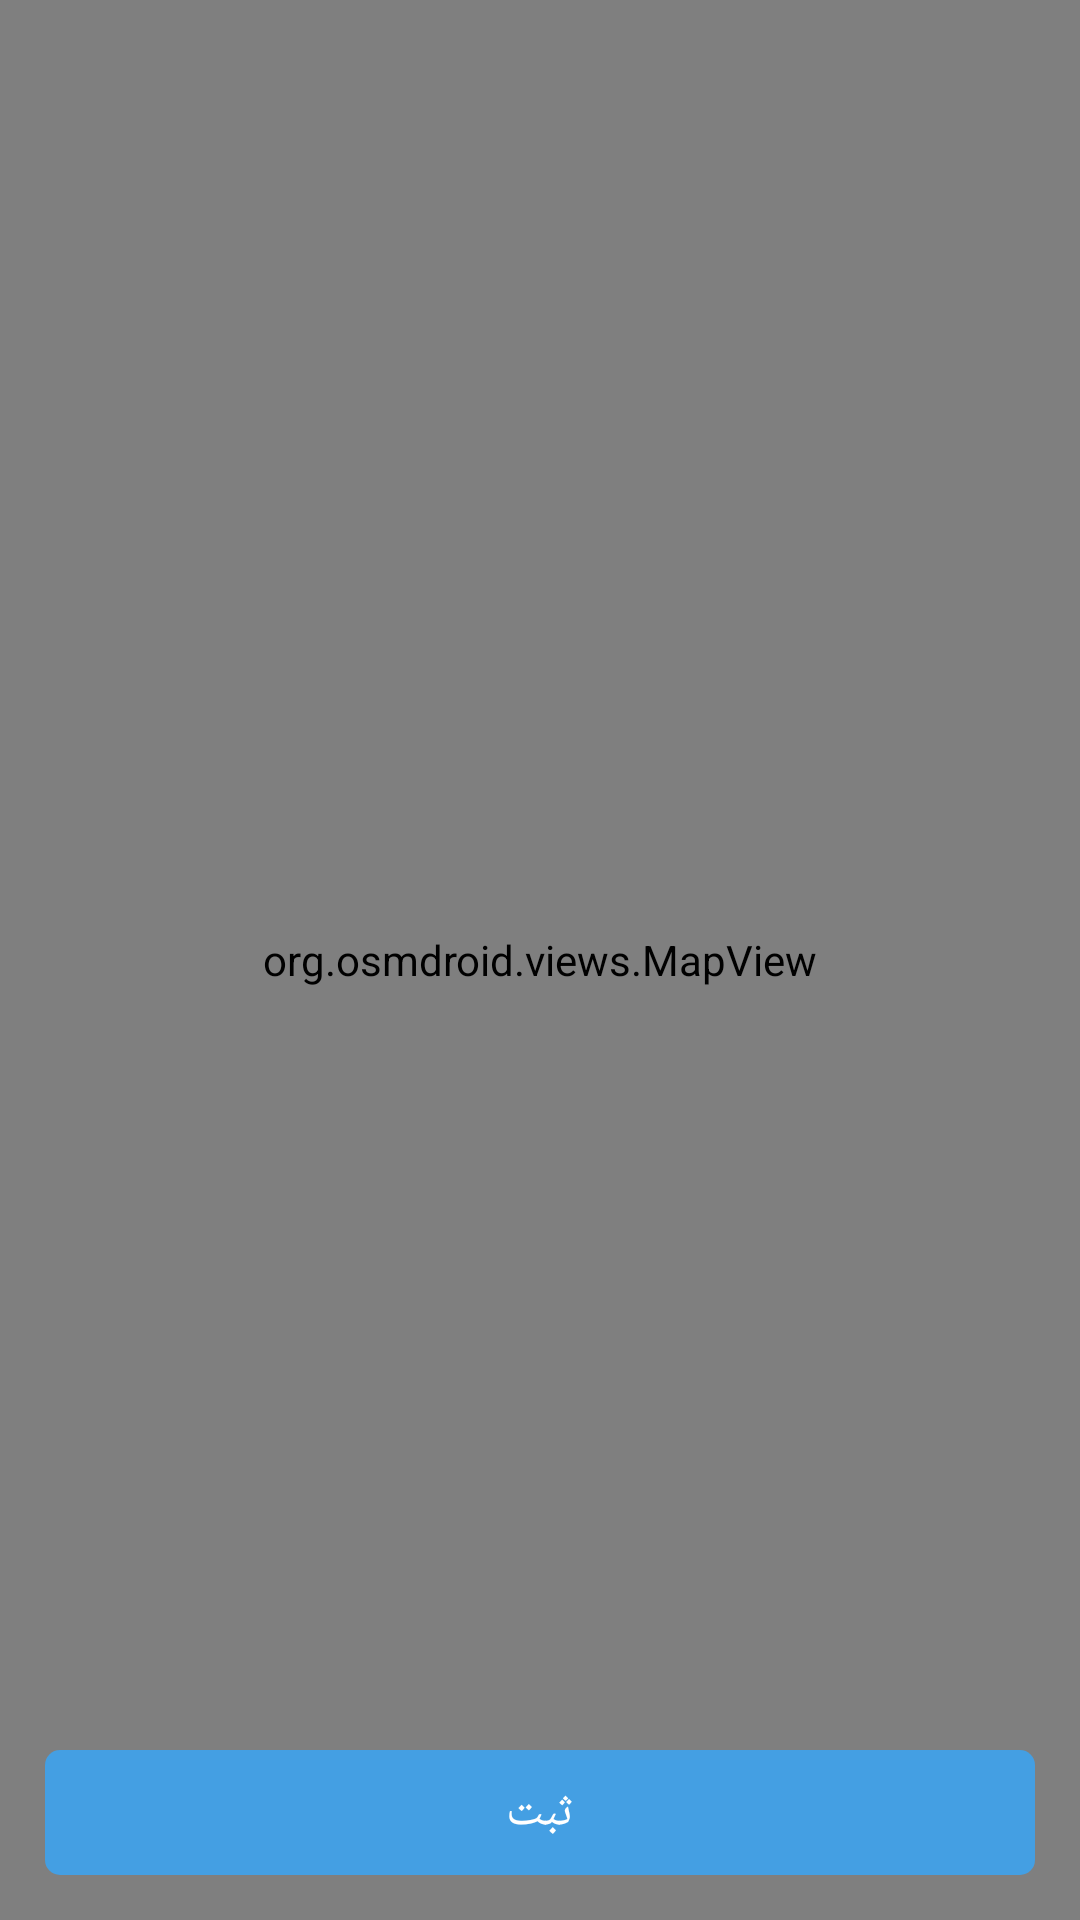

Layout XML and referenced resources for this Android screen:
<!-- AndroidManifest.xml: application theme Theme.GoogleMap -->
<!-- res/layout/activity_maps.xml -->
<?xml version="1.0" encoding="utf-8"?>
<RelativeLayout xmlns:android="http://schemas.android.com/apk/res/android"
    xmlns:app="http://schemas.android.com/apk/res-auto"
    xmlns:tools="http://schemas.android.com/tools"
    android:layout_width="match_parent"
    android:layout_height="match_parent"
    tools:context=".activity.map.MapsActivity">


    <org.osmdroid.views.MapView
        android:id="@+id/map"
        android:layout_width="match_parent"
        android:layout_height="match_parent" />































    <TextView
        android:id="@+id/save_map"
        android:layout_width="match_parent"
        android:layout_height="wrap_content"
        android:layout_alignParentBottom="true"
        android:layout_marginHorizontal="15dp"
        android:layout_marginBottom="15dp"
        android:background="@drawable/border_btn"
        android:fontFamily="@font/iran_sans"
        android:gravity="center"
        android:paddingVertical="10dp"
        android:text="ثبت"
        android:textColor="@color/white"
        android:textSize="16dp"
        app:layout_constraintBottom_toBottomOf="parent" />

</RelativeLayout>
<!-- resources referenced by this layout -->
<resources>
  <color name="white">#FFFFFFFF</color>
  <!-- drawable border_btn (drawable) -->
  <?xml version="1.0" encoding="utf-8"?>
  <ripple xmlns:android="http://schemas.android.com/apk/res/android"
      android:color="#cccccc">
  
      <item>
          <shape xmlns:android="http://schemas.android.com/apk/res/android"
              android:shape="rectangle">
              <corners android:radius="5dp" />
              <solid android:color="@color/blue2" />
  
          </shape>
      </item>
  
  </ripple>
  <!-- drawable ic_baseline_my_location_24 (drawable) -->
  <vector android:height="24dp" android:tint="@color/blue2"
      android:viewportHeight="24" android:viewportWidth="24"
      android:width="24dp" xmlns:android="http://schemas.android.com/apk/res/android">
      <path android:fillColor="@android:color/white" android:pathData="M12,8c-2.21,0 -4,1.79 -4,4s1.79,4 4,4 4,-1.79 4,-4 -1.79,-4 -4,-4zM20.94,11c-0.46,-4.17 -3.77,-7.48 -7.94,-7.94L13,1h-2v2.06C6.83,3.52 3.52,6.83 3.06,11L1,11v2h2.06c0.46,4.17 3.77,7.48 7.94,7.94L11,23h2v-2.06c4.17,-0.46 7.48,-3.77 7.94,-7.94L23,13v-2h-2.06zM12,19c-3.87,0 -7,-3.13 -7,-7s3.13,-7 7,-7 7,3.13 7,7 -3.13,7 -7,7z"/>
  </vector>
  <style name="Theme.GoogleMap" parent="Theme.MaterialComponents.DayNight.NoActionBar">
          
          <item name="colorPrimary">@color/blue2</item>
          <item name="colorPrimaryVariant">@color/purple_700</item>
          <item name="colorOnPrimary">@color/white</item>
          
          <item name="colorSecondary">#4D5266</item>
          <item name="colorSecondaryVariant">@color/teal_700</item>
          <item name="colorOnSecondary">@color/black</item>
          
          <item name="android:statusBarColor" tools:targetApi="l">#218cde</item>
          
  
          <item name="android:layoutDirection">rtl</item>
  
      </style>
  <color name="blue2">#449fe3</color>
  <color name="purple_700">#FF3700B3</color>
  <color name="teal_700">#FF018786</color>
  <color name="black">#FF000000</color>
</resources>
